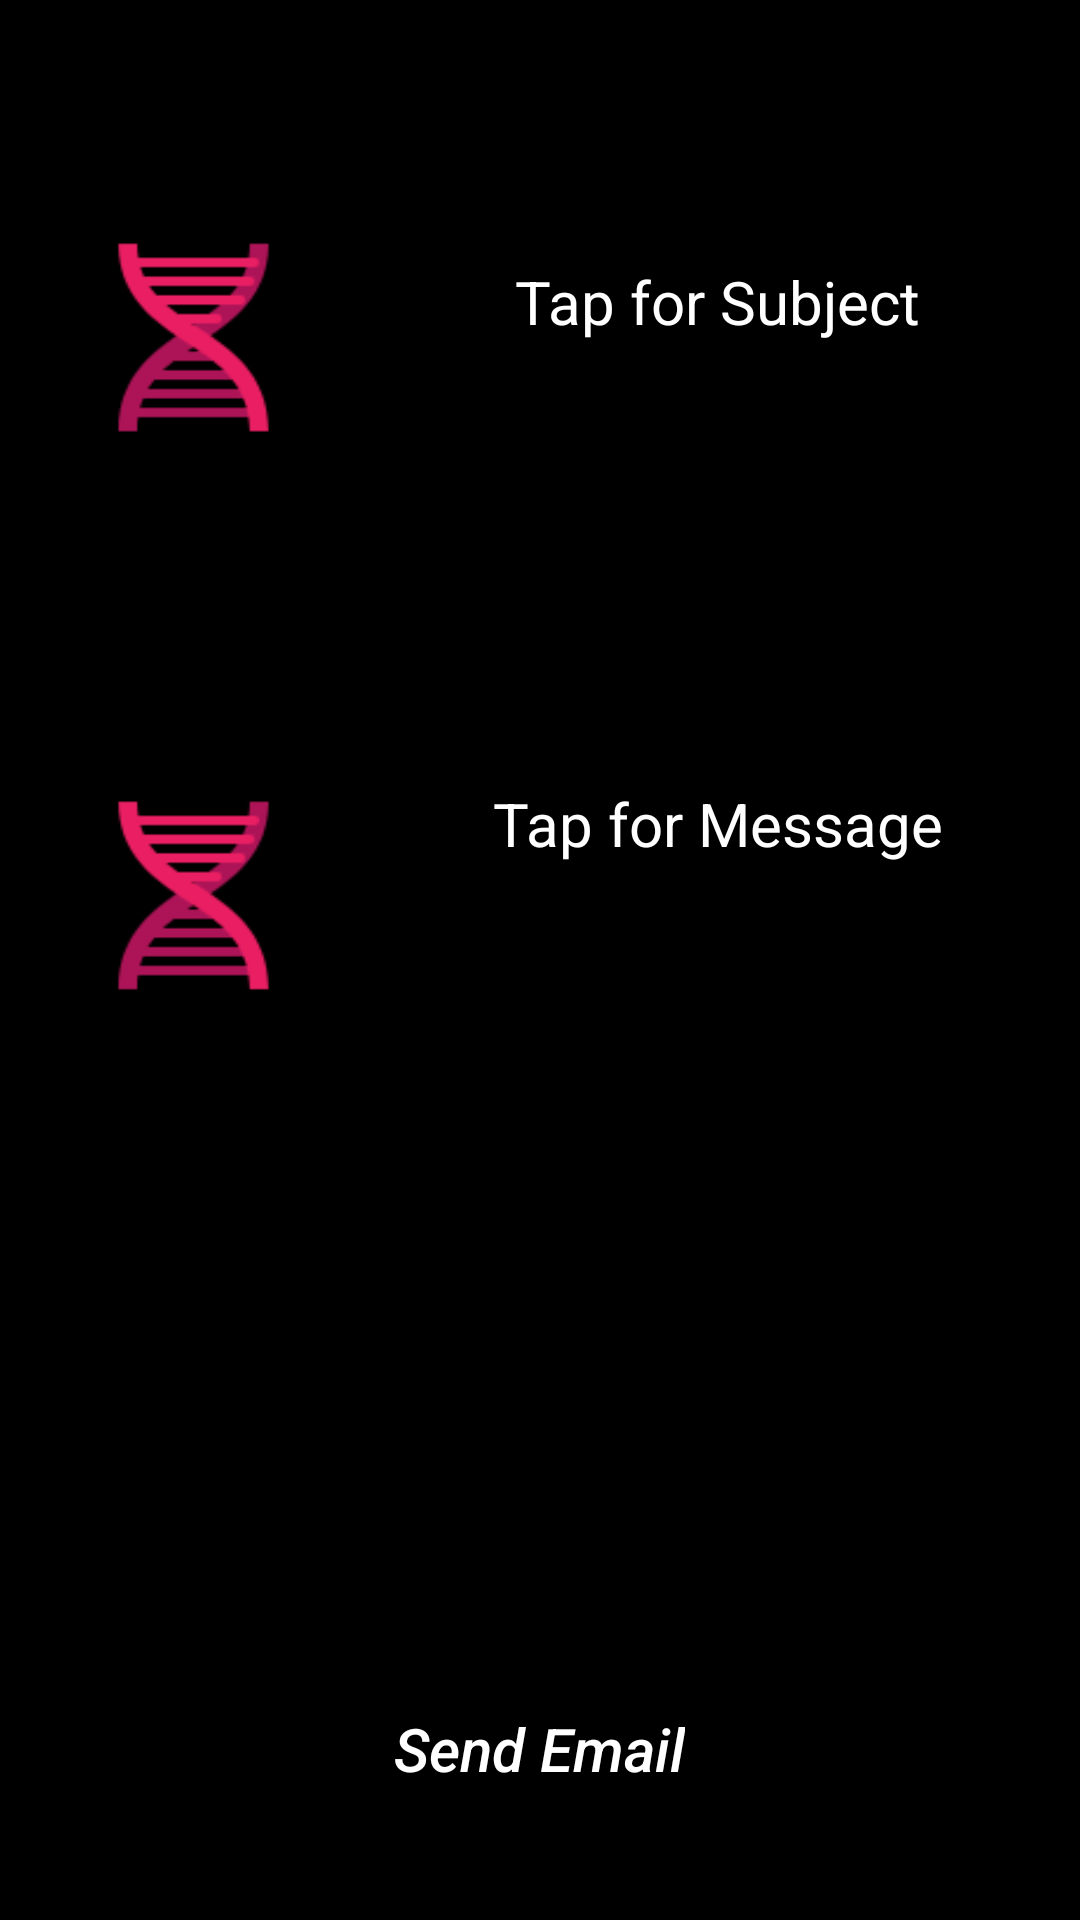

Layout XML and referenced resources for this Android screen:
<!-- AndroidManifest.xml: application theme AppTheme -->
<!-- res/layout/activity_email.xml -->
<?xml version="1.0" encoding="utf-8"?>
<RelativeLayout xmlns:android="http://schemas.android.com/apk/res/android"
    xmlns:app="http://schemas.android.com/apk/res-auto"
    xmlns:tools="http://schemas.android.com/tools"
    android:layout_width="match_parent"
    android:background="#000"
    android:layout_height="match_parent"
    tools:context="com.apkglobal.alice.Email">


    <Button
        android:id="@+id/btn_sub"
        android:layout_width="75dp"
        android:layout_height="75dp"
        android:background="@drawable/image_animate"
        android:layout_alignParentTop="true"
        android:layout_alignParentLeft="true"
        android:layout_alignParentStart="true"
        android:layout_marginLeft="27dp"
        android:layout_marginStart="27dp"
        android:layout_marginTop="75dp" />


    <TextView
        android:layout_width="250dp"
        android:layout_height="wrap_content"
        android:hint="Tap for Subject"
        android:textColor="#FFFFFF"
        android:textColorHint="#FFFFFF"
        android:textAlignment="center"
        android:textSize="20sp"
        android:id="@+id/tv_sub"
        android:layout_marginTop="12dp"
        android:layout_alignTop="@+id/btn_sub"
        android:layout_alignLeft="@+id/tv_text"
        android:layout_alignStart="@+id/tv_text" />


    <Button
        android:id="@+id/btn_text"
        android:layout_width="75dp"
        android:layout_height="75dp"
        android:background="@drawable/image_animate"
        android:layout_marginTop="111dp"
        android:layout_below="@+id/btn_sub"
        android:layout_alignLeft="@+id/btn_sub"
        android:layout_alignStart="@+id/btn_sub" />

    <TextView
        android:layout_width="250dp"
        android:layout_height="wrap_content"
        android:id="@+id/tv_text"
        android:textColor="#FFFFFF"
        android:hint="Tap for Message"
        android:textAlignment="center"
        android:textSize="20sp"
        android:textColorHint="#FFFFFF"
        android:layout_alignTop="@+id/btn_text"
        android:layout_toRightOf="@+id/btn_text"
        android:layout_toEndOf="@+id/btn_text"
        android:layout_marginLeft="16dp"
        android:layout_marginStart="16dp" />


    <Button
        android:layout_width="wrap_content"
        android:layout_height="wrap_content"
        android:id="@+id/btn_send"
        android:textAllCaps="false"
        android:textStyle="italic"
        android:text="Send Email"
        android:background="#00000000"
        android:textColor="#FFFFFF"
        android:textAlignment="center"
        android:textSize="20sp"
        android:layout_alignParentBottom="true"
        android:layout_centerHorizontal="true"
        android:layout_marginBottom="33dp" />



</RelativeLayout>
<!-- resources referenced by this layout -->
<resources>
  <!-- drawable image_animate: png bitmap (drawable, 3420 bytes) -->
  <style name="AppTheme" parent="Theme.AppCompat.Light.DarkActionBar">
          
          <item name="colorPrimary">@color/colorPrimary</item>
          <item name="colorPrimaryDark">@color/colorPrimaryDark</item>
          <item name="colorAccent">@color/colorAccent</item>
      </style>
  <!-- not gathered from this repository: default colours our renderer supplied (Android Studio template values) -->
  <color name="colorPrimary">#FF6200EE</color>
  <color name="colorPrimaryDark">#FF3700B3</color>
  <color name="colorAccent">#FF03DAC5</color>
</resources>
